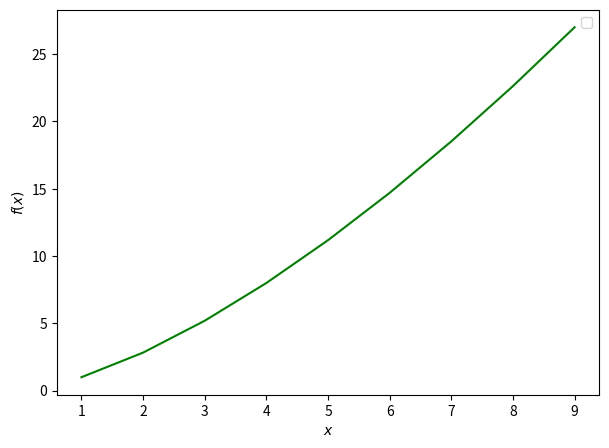

Source code (Python):
import matplotlib.pyplot as plt
OX = []
for i in range(1, 10):
    OX += [i]
OY = []
for i in range(1, 10):
    OY += [i**1.5]



plt.figure(figsize=(7,5))
plt.plot(OX, OY, label = '', color = 'green')
plt.title("")
plt.xlabel("$x$")
plt.ylabel("$f(x)$")
plt.legend()
plt.show()